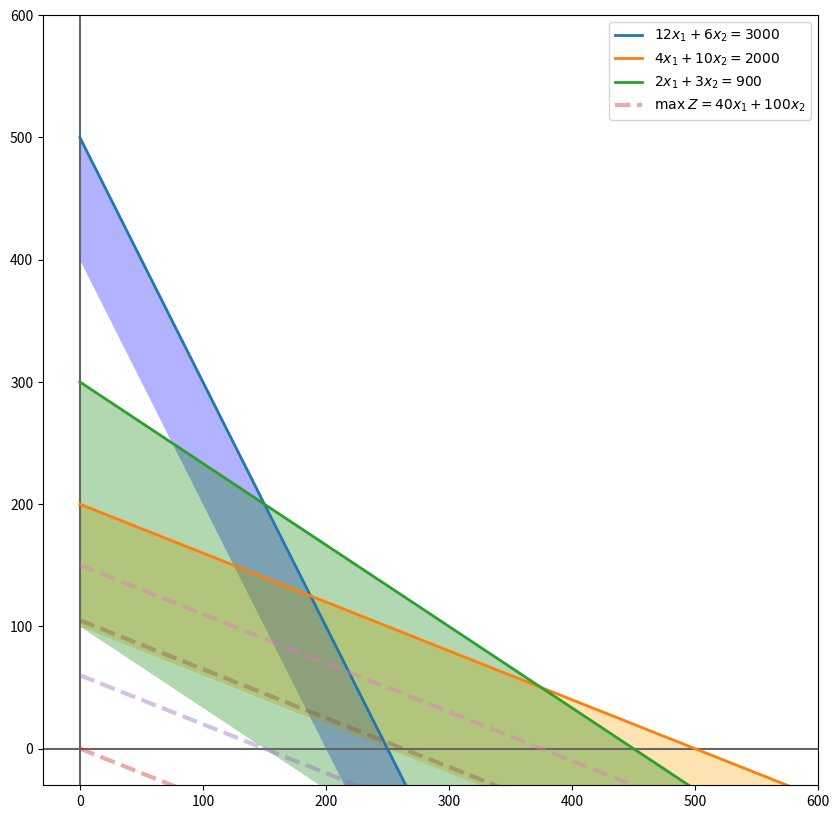
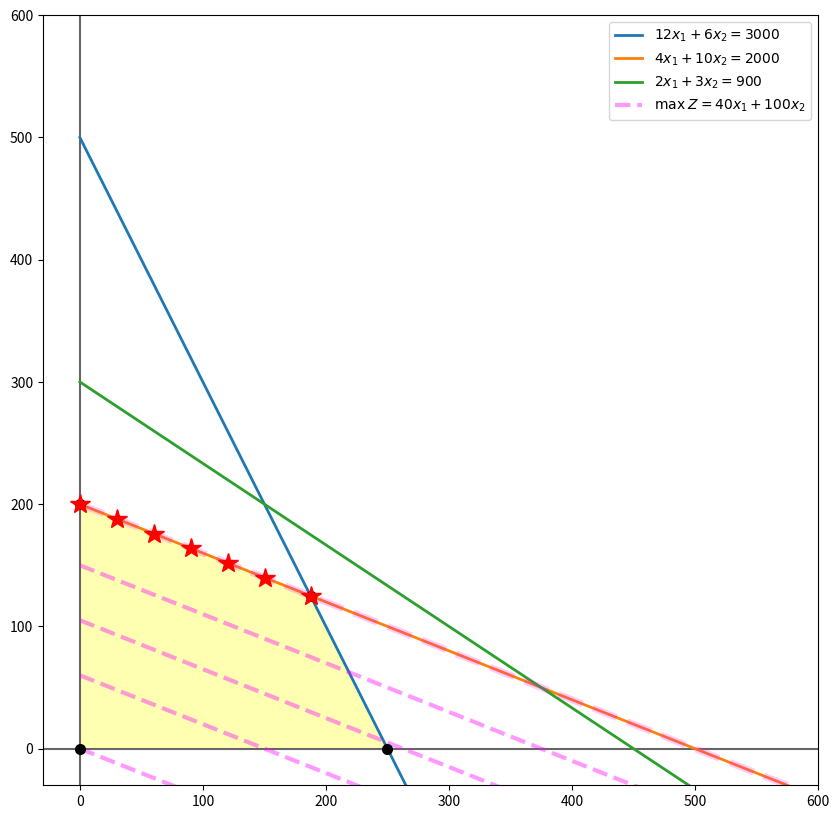

The matplotlib source for these figures, in order:
'''
Example 10 Slides
Example 2.10-01 Gupta Ebook

A firm use lathes, milling and grinding machines to produce two machine parts. The following table represents the machining times required for each part, the machining times available on different machines and the profit on each machine part

max Z = 40x1 + 100x2
subject to
12x1 + 6x2 <= 3000
4x1 + 10x2 <= 2000
2x1 + 3x2 <= 900
'''
#%%
import numpy as np
import matplotlib.pyplot as plt
# %matplotlib inline
#%%
# Domain
x =np.linspace(0, 600, 200)
#%%
# Constraints
eq1 = (3000 - 12*x) /  6   # x2 <=
eq2 = (2000 -  4*x) / 10   # x2 <=  
eq3 = ( 900 -  2*x) /  3   # x2 <=
#%%
# z equation  --> Z = 40x1 + 100x2
zeq = lambda x1, c: (c - 40*x1) / 100
#%%
# 
equations_list = [(x, eq1),
                  (x, eq2),
                  (x, eq3),
                  ]

# labels
equations_label = [r"$12x_1 + 6x_2 = 3000$",
                   r"$4x_1 + 10x_2 = 2000$",
                   r"$2x_1 + 3x_2 = 900$",
                   ]   
#%%
# Plot
plt.figure(figsize=(10,10))
plt.axvline(0, color="0.4")
plt.axhline(0, color="0.4")

# equations
for eq, eqlabel in zip(equations_list, equations_label):
    plt.plot(*eq, lw=2, label=eqlabel)

# z function
plt.plot(x, zeq(x, 0), lw=3, alpha=0.4, ls="--", label=r"$\max\; Z = 40x_1 + 100x_2$")
for z in np.linspace(6000, 15000, 3):
    plt.plot(x, zeq(x, z), lw=3, alpha=0.4, ls="--")
# areas
plt.fill_between(x, eq1, eq1 - 100, facecolor="blue", alpha=0.3)
plt.fill_between(x, eq2, eq2 - 100, facecolor="orange", alpha=0.3)
plt.fill_between(x,eq3, eq3  - 200, facecolor="green", alpha=0.3)
#
plt.xlim(-30, 600)
plt.ylim(-30, 600)
plt.legend(fontsize=10, loc="upper right")
plt.show()
#%%
# coefficient matrix
A = np.array([
    [12,  6],   # blue    0
    [ 4, 10],   # orange  1
    [ 2,  3],   # green   2
    [ 0,  1],   # xAxis   3
    [ 1,  0],   # yAxis   4
    ])
# right-hand side
b = np.array([3000,
              2000,
               900,
                 0,
                 0,
              ])
# intersections
intersecting_lines = [(3, 4),   # xAxis  vs yAxis
                      (3, 0),   # xAxis  vs blue 
                      (1, 0),   # orange vs blue
                      (4, 1),   # yAxis  vs orange
                      ]

points = np.array([np.linalg.solve(A[[*i]], b[[*i]]) for i in intersecting_lines])
zvalues = np.array([point.dot(np.array([40, 100])) for point in points])
best_index, best_value = zvalues.argmax(), zvalues.max()
best_point = points[best_index]
coordinates = [*zip(*points)]
# ----------------
# NEW
best_indexes = np.where(zvalues == best_value)[0]
best_values = zvalues[best_indexes]

best_points = points[best_indexes]

mask_x = x <= best_points[0,0]
mask_y = eq2 >= best_points[0,1]
optimalx = x[mask_x]
optimaly = eq2[mask_y]
multiple = [*zip(optimalx, optimaly)]

for i in np.arange(0, 60, 10):
    vector = np.array(multiple[i]) 
    print(vector.dot(np.array([40, 100])))
# ------------------------------------------------

#%%
# Plot
plt.figure(figsize=(10,10))
plt.axvline(0, color="0.4")
plt.axhline(0, color="0.4")

# equations
for eq, eqlabel in zip(equations_list, equations_label):
    plt.plot(*eq, lw=2, label=eqlabel)

# z function
plt.plot(x, zeq(x, 0), lw=3, ls="--", color="magenta", alpha=0.4,  label=r"$\max\; Z = 40x_1 + 100x_2$")
for z in np.linspace(6000, 15000, 3):
    plt.plot(x, zeq(x, z), lw=3, ls="--", color="magenta", alpha=0.4)
# best z function
plt.plot(x, zeq(x, best_value), lw=5, ls="--", color="magenta", alpha=0.2)

# feasible area
plt.fill(*coordinates, facecolor="yellow", alpha=0.3 )

# corner points
for point in points:
    plt.plot(*point, color="k", marker="o", ms=7)
# best point (optimal)
plt.plot(*best_point, color="red", marker="*",ms=15)

# ------------------------------------------------
# multiple optimal points
for i in np.arange(0, 60, 10):
    plt.plot(*multiple[i], color="red", marker="*", ms=15)
# ------------------------------------------------
plt.xlim(-30, 600)
plt.ylim(-30, 600)
plt.legend(fontsize=10, loc="upper right")
plt.show()



